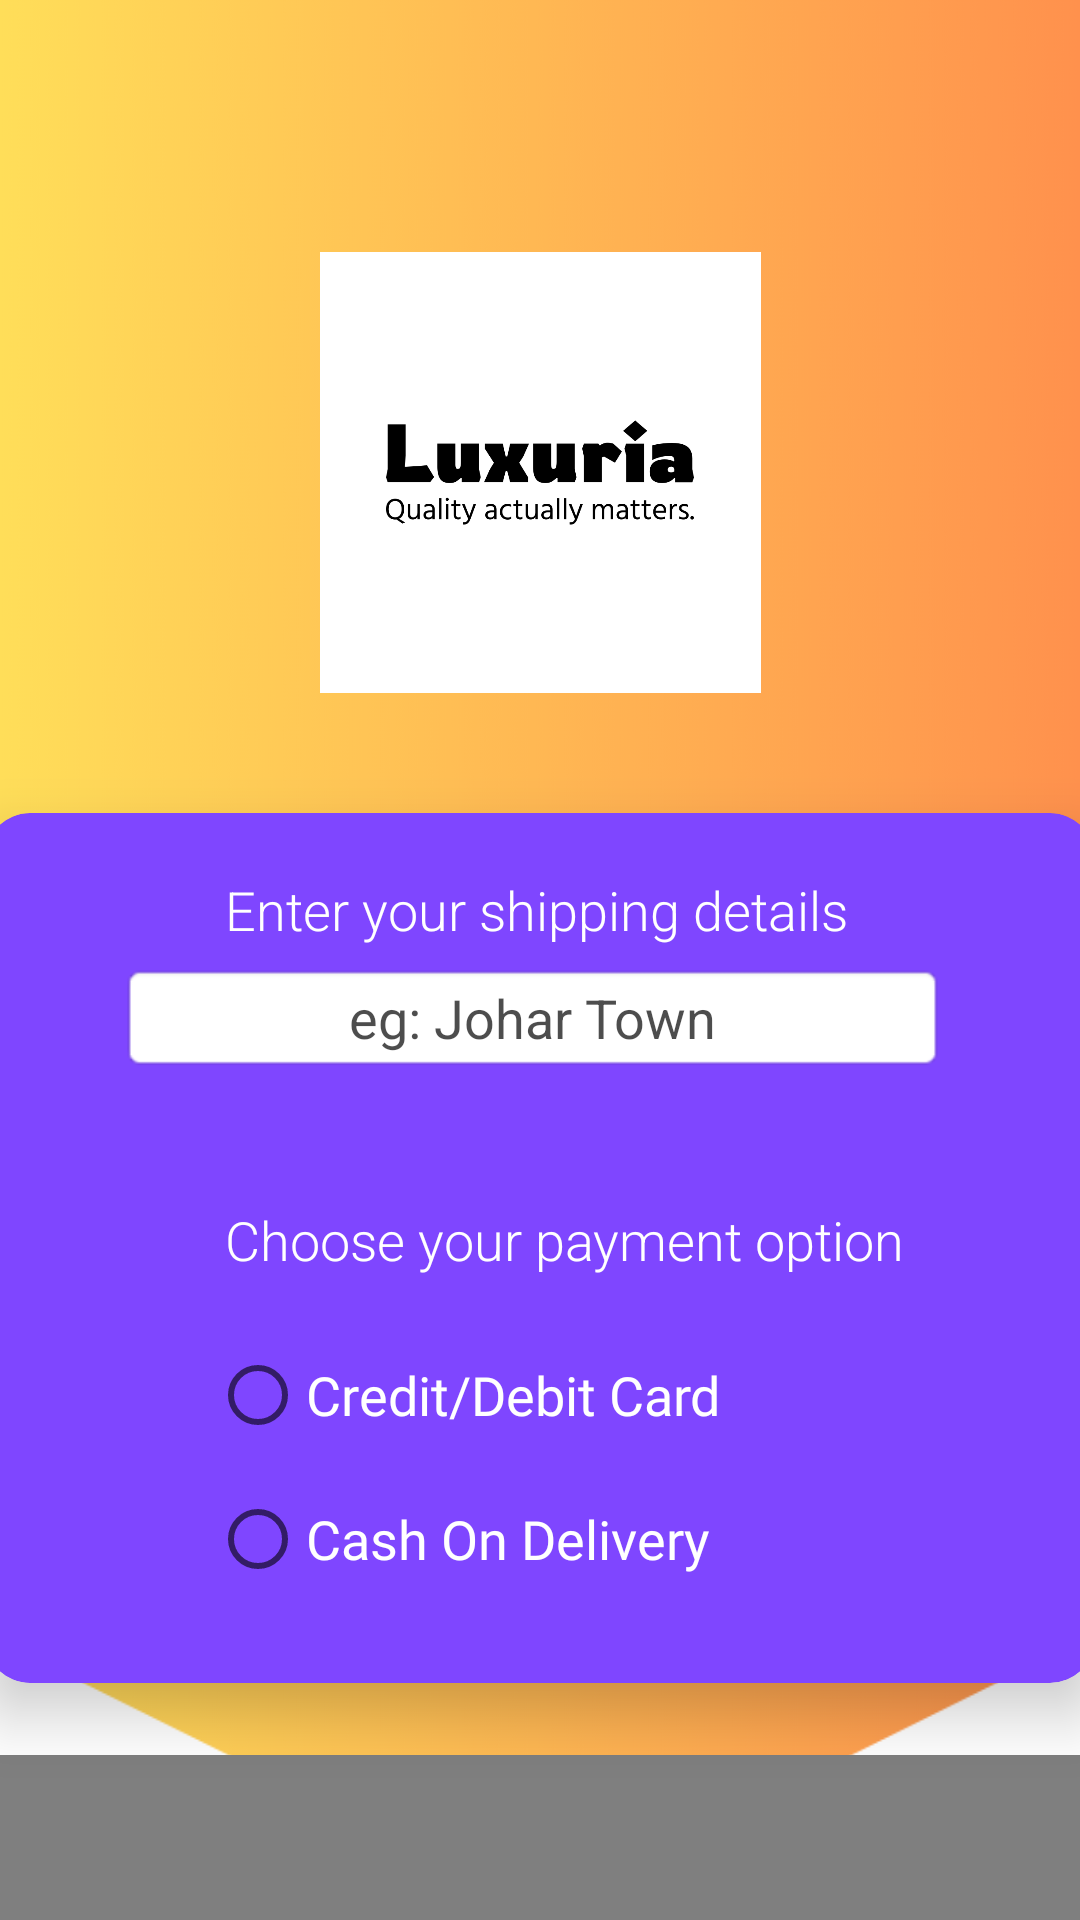

Produce the Android XML layout that renders to this screen, including the resource entries it uses.
<!-- AndroidManifest.xml: application theme AppTheme -->
<!-- res/layout/activity_checkout.xml -->
<?xml version="1.0" encoding="utf-8"?>
<androidx.constraintlayout.widget.ConstraintLayout xmlns:android="http://schemas.android.com/apk/res/android"
    xmlns:app="http://schemas.android.com/apk/res-auto"
    xmlns:tools="http://schemas.android.com/tools"
    android:layout_width="match_parent"
    android:layout_height="match_parent"
    android:background="@drawable/grad"
    tools:context=".checkout">

    <com.airbnb.lottie.LottieAnimationView
        android:id="@+id/btnconfirmorder"
        android:layout_width="431dp"
        android:layout_height="156dp"
        android:layout_marginTop="24dp"
        app:layout_constraintEnd_toEndOf="parent"
        app:layout_constraintStart_toStartOf="parent"
        app:layout_constraintTop_toBottomOf="@+id/cardView3"
        app:lottie_autoPlay="true"
        app:lottie_loop="true"
        app:lottie_rawRes="@raw/next">

    </com.airbnb.lottie.LottieAnimationView>

    <ImageView
        android:id="@+id/imageView4"
        android:layout_width="156dp"
        android:layout_height="147dp"
        android:layout_marginStart="97dp"
        android:layout_marginTop="84dp"
        android:layout_marginEnd="97dp"
        app:layout_constraintEnd_toEndOf="parent"
        app:layout_constraintHorizontal_bias="0.491"
        app:layout_constraintStart_toStartOf="parent"
        app:layout_constraintTop_toTopOf="parent"
        app:srcCompat="@drawable/logonobg" />

    <androidx.cardview.widget.CardView
        android:id="@+id/cardView3"
        android:layout_width="370dp"
        android:layout_height="290dp"
        android:layout_marginStart="55dp"
        android:layout_marginTop="40dp"
        android:layout_marginEnd="56dp"
        app:cardBackgroundColor="@color/purple_700"
        app:cardCornerRadius="15dp"
        app:cardElevation="12dp"
        app:layout_constraintEnd_toEndOf="parent"
        app:layout_constraintStart_toStartOf="parent"
        app:layout_constraintTop_toBottomOf="@+id/imageView4">

        <TextView
            android:id="@+id/textView"
            android:layout_width="wrap_content"
            android:layout_height="wrap_content"
            android:layout_marginStart="80dp"
            android:layout_marginTop="20dp"
            android:fontFamily="sans-serif-light"
            android:text="Enter your shipping details"
            android:textColor="#FFFFFF"
            android:textSize="18sp" />

        <EditText
            android:id="@+id/etphone"
            android:layout_width="275dp"
            android:layout_height="wrap_content"
            android:layout_marginStart="45dp"
            android:layout_marginTop="50dp"
            android:background="@android:drawable/editbox_background"
            android:ems="10"
            android:gravity="center"
            android:hint="eg: Johar Town"
            android:inputType="textPostalAddress"
            android:textColor="#B2000000"
            android:textColorHint="#B2000000" />

        <TextView
            android:id="@+id/textView2"
            android:layout_width="wrap_content"
            android:layout_height="wrap_content"
            android:layout_marginStart="80dp"
            android:layout_marginTop="130dp"
            android:fontFamily="sans-serif-light"
            android:text="Choose your payment option"
            android:textColor="#FFFFFF"
            android:textSize="18sp" />

        <ImageView
            android:id="@+id/imageView5"
            android:layout_width="50dp"
            android:layout_height="50dp"
            android:layout_marginStart="290dp"
            android:layout_marginTop="165dp"
            app:srcCompat="@drawable/creditcardicon" />

        <ImageView
            android:id="@+id/imageView6"
            android:layout_width="50dp"
            android:layout_height="50dp"
            android:layout_marginStart="290dp"
            android:layout_marginTop="214dp"
            app:srcCompat="@drawable/codicon" />

        <RadioGroup
            android:id="@+id/radioPayment"
            android:layout_width="wrap_content"
            android:layout_height="wrap_content"
            android:layout_marginStart="75dp"
            android:layout_marginTop="170dp">

            <RadioButton
                android:id="@+id/radiocreditcard"
                android:layout_width="match_parent"
                android:layout_height="wrap_content"
                android:fontFamily="@font/tauri"
                android:text="Credit/Debit Card"
                android:textColor="@color/white"
                android:textSize="18sp" />

            <RadioButton
                android:id="@+id/radiocash"
                android:layout_width="match_parent"
                android:layout_height="wrap_content"
                android:fontFamily="@font/tauri"
                android:text="Cash On Delivery"
                android:textColor="@color/white"
                android:textSize="18sp" />
        </RadioGroup>


    </androidx.cardview.widget.CardView>

</androidx.constraintlayout.widget.ConstraintLayout>
<!-- resources referenced by this layout -->
<resources>
  <color name="purple_700">#7F46FF</color>
  <color name="white">#FFFFFFFF</color>
  <!-- drawable grad: png bitmap (drawable, 167399 bytes) -->
  <!-- drawable logonobg: png bitmap (drawable, 27602 bytes) -->
  <style name="AppTheme" parent="Theme.MaterialComponents.Light.NoActionBar">
          
      </style>
</resources>
